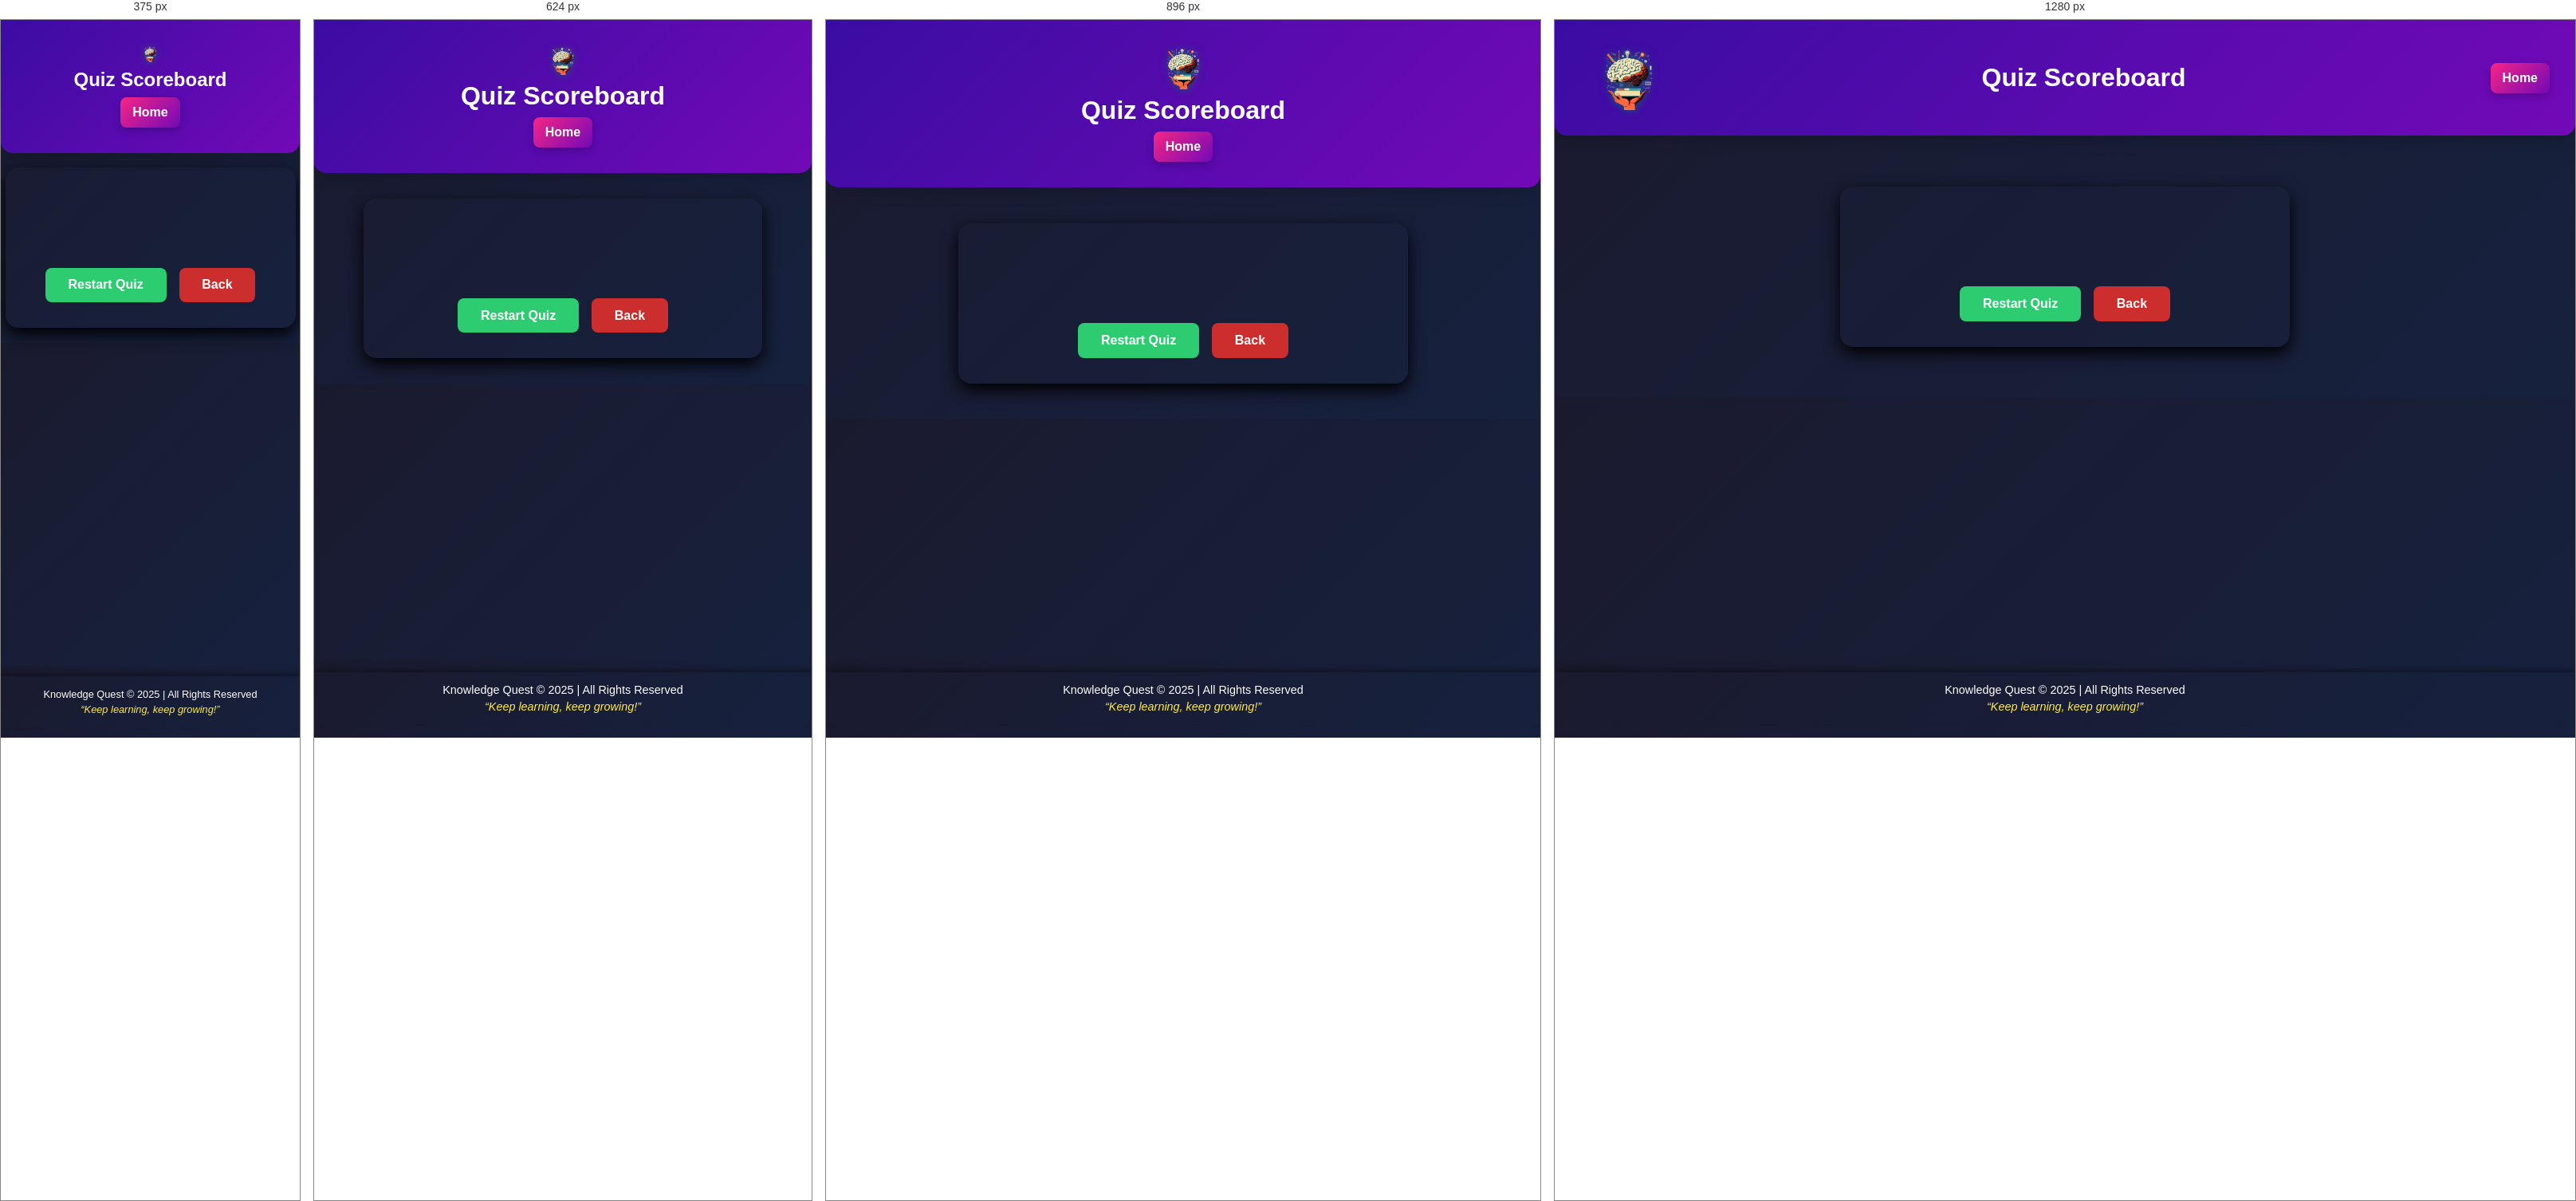
Rendered at 375 px, 624 px, 896 px and 1280 px, left to right.

<!-- file: result.html -->
<!DOCTYPE html>
<html lang="en">
<head>
  <meta charset="UTF-8">
  <meta name="viewport" content="width=device-width, initial-scale=1.0">
  <title>Quiz - Results</title>
  <link rel="stylesheet" href="styles.css">
  <link rel="stylesheet" href="https://cdnjs.cloudflare.com/ajax/libs/font-awesome/6.4.0/css/all.min.css">
  <style>

.header-content {
  display: flex;
  justify-content: space-between;
  padding-left:10px ;
  padding-right:10px ;
   padding: 1.5rem 1rem;
}
footer{
  position: fixed;
  bottom: 0;
}

  </style>
</head>
<body>
  <header>
    <div class="header-content">
      <img src="logo3.png" alt="logo" style="filter: drop-shadow(0 0 5px rgb(5, 106, 86)); width: 10%;"  >
     <h1><i class="fas fa-tachometer-alt"></i> Quiz Scoreboard</h1>
     <div class="homelink">
      <a href="index.html" class="btn-home"><i class="fas fa-home"></i>
        Home</a>
    </div>
    </div>
  </header>
  <main>
    <div id="result" class="quiz-card">
      <h2 id="score"></h2>
      <p id="percentage"></p>
      <p id="result-feedback"></p>
      <div class="btn">
        <button onclick="restartQuiz()">Restart Quiz</button>
      <button class="back-btn" onclick="goBack()">Back</button>
      </div>
      
    </div>
  </main>
  <footer>
  <div class="footer-content">
    <p>Knowledge Quest © 2025 | All Rights Reserved</p>
   
    <p class="footer-motto">“Keep learning, keep growing!”</p>
  </div>
</footer>
  <script src="script.js"></script>
</body>
</html>


/* @media block from styles.css */
@media (max-width: 480px) {
  footer {
    font-size: 0.8rem;
    padding: 0.8rem 0;
  }

}

/* @media block from styles.css */
@media (max-width: 1024px) {
  .header-content {
    flex-direction: column;
    gap: 0.5rem;
  }

  .header-content img {
    width: 15%;
  }

  .subject-card {
    height: 180px;
  }
}

/* @media block from styles.css */
@media (max-width: 768px) {
  .header-content img {
    width: 20%;
  }

  .quiz-card,
  .quiz-card-2 {
    padding: 1.5rem;
  }

  #feedback-1 {
    width: 95%;
    margin: 3rem auto;
    padding: 1.5rem;
  }
}

/* @media block from styles.css */
@media (max-width: 480px) {
  header h1 {
    font-size: 1.5rem;
  }
  

  #home-section {
    padding: 3rem 1rem;
  }

  .subject-card {
    flex: 1 1 90%;
    height: 150px;
  }

  #feedbackForm button {
    width: 60%;
  }

  .quiz-card,
  .quiz-card-2 {
    padding: 1rem;
    margin: 2rem auto;
  }

  footer {
    font-size: 0.8rem;
    padding: 0.8rem 0;
  }

  .heading-main {
    margin-left: 0;
  }
  .welcome p {
  width: 100%;
  margin: auto;
}
.quiz-card {

  width: 80%;
  margin: 6rem auto;
  padding: 2rem;
  border-radius: 15px;
  box-shadow: 0 12px 25px rgba(0, 0, 0, 1);
  transition: transform 0.3s ease, background 0.5s, color 0.5s, opacity 0.5s;
  opacity: 1;
}
#leaderboard-sections {
  display: flex;
  justify-content: center;
  gap: 2rem;
  flex-wrap: wrap;
  margin-top: 1rem;
}
#feedback-1 {
  width: 100%;
  max-width: 300px;
  padding: 2rem;
 
}
#feedback-1 h2 {
 
  font-size: 1rem;
}

#contact-section {
  width: 80%;
  max-width: 300px;
  padding: 2rem;
  

}


}